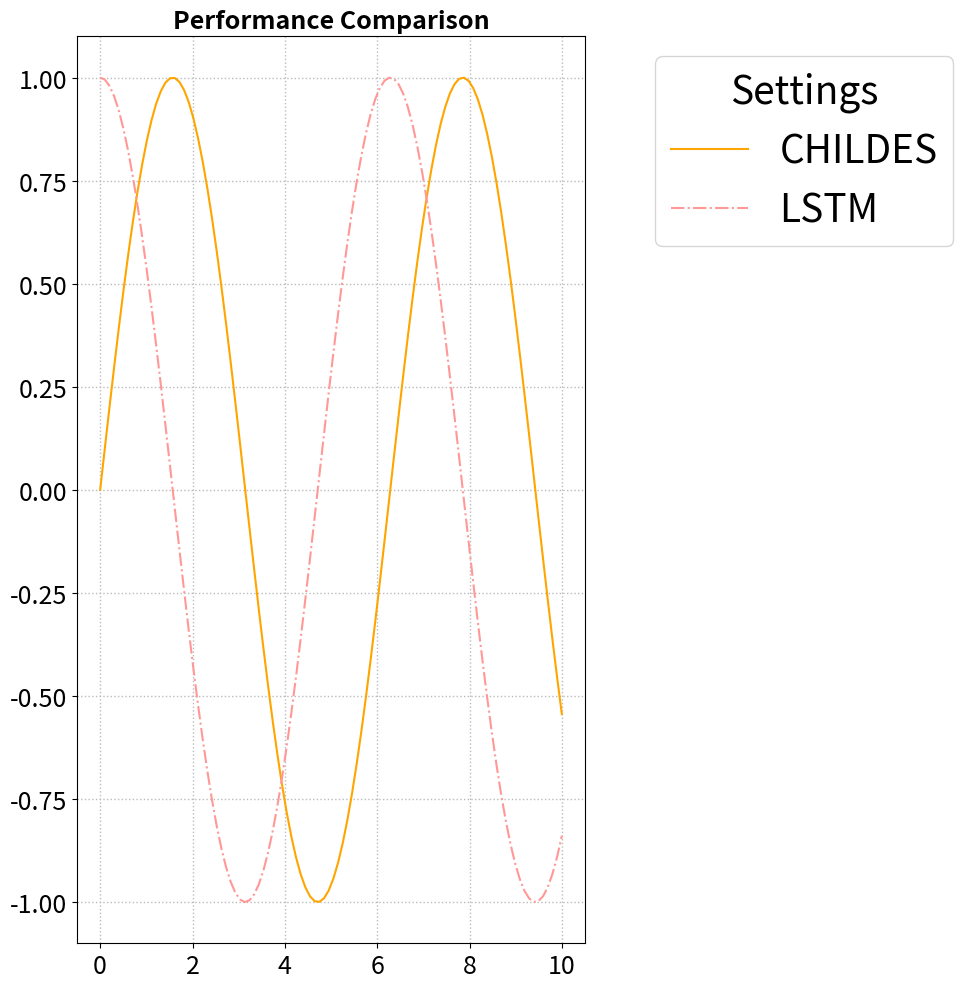

Write Python code to recreate this figure.
import matplotlib.pyplot as plt
import numpy as np

class PlotSettings:
    COLORS = {
        'human_CDI': '#d62728',
        'CHILDES': 'orange',
        '0.3': '#DCE3E8',
        '0.6': '#8A9AA0',
        '0.8': '#3F5C6A',
        '1.0': '#163B4A',
        '1.5': '#021518',
        'LSTM': '#ff9896',
        'Transformer': '#c49c94'
    }
    
    LINESTYLES = {
        'CHILDES': '-',
        'child': '-',
        '0.3': '-',
        '0.6': '-.',
        '0.8': '--',
        '1.0': ':',
        '1.5': '-'
    }
    
    FIG_SIZE = (10, 10)
    
    @classmethod
    def configure_plot(cls, title=None, model=None):
        plt.figure(figsize=cls.FIG_SIZE)
        
        if title or model:
            plt.title(title or model, fontsize=18, fontweight='bold')
        
        plt.xticks(fontsize=18)
        plt.yticks(fontsize=18)
        plt.grid(True, linestyle=':', linewidth=1, color='#bbbbbb')
    
    @classmethod
    def configure_legend(cls):
        plt.legend(
            title='Settings', 
            title_fontsize=28, 
            fontsize=28, 
            loc='upper left', 
            bbox_to_anchor=(1.1, 1)
        )
    
    @classmethod
    def save_figure(cls, filepath):
        plt.tight_layout()
        plt.savefig(filepath, bbox_inches='tight')
        plt.close()



# Example usage
def plot_comparison():
    # Prepare data
    x = np.linspace(0, 10, 100)
    
    # Create plot
    PlotSettings.configure_plot(model='Performance Comparison')
    
    # Plot multiple lines with consistent styling
    plt.plot(x, np.sin(x), 
             color=PlotSettings.COLORS['CHILDES'], 
             linestyle=PlotSettings.LINESTYLES['CHILDES'], 
             label='CHILDES')
    
    plt.plot(x, np.cos(x), 
             color=PlotSettings.COLORS['LSTM'], 
             linestyle=PlotSettings.LINESTYLES['0.6'], 
             label='LSTM')
    
    # Configure legend
    PlotSettings.configure_legend()
    
    # Save figure
    PlotSettings.save_figure('performance_plot.png')

# Run the example
plot_comparison()

plot_comparison()
